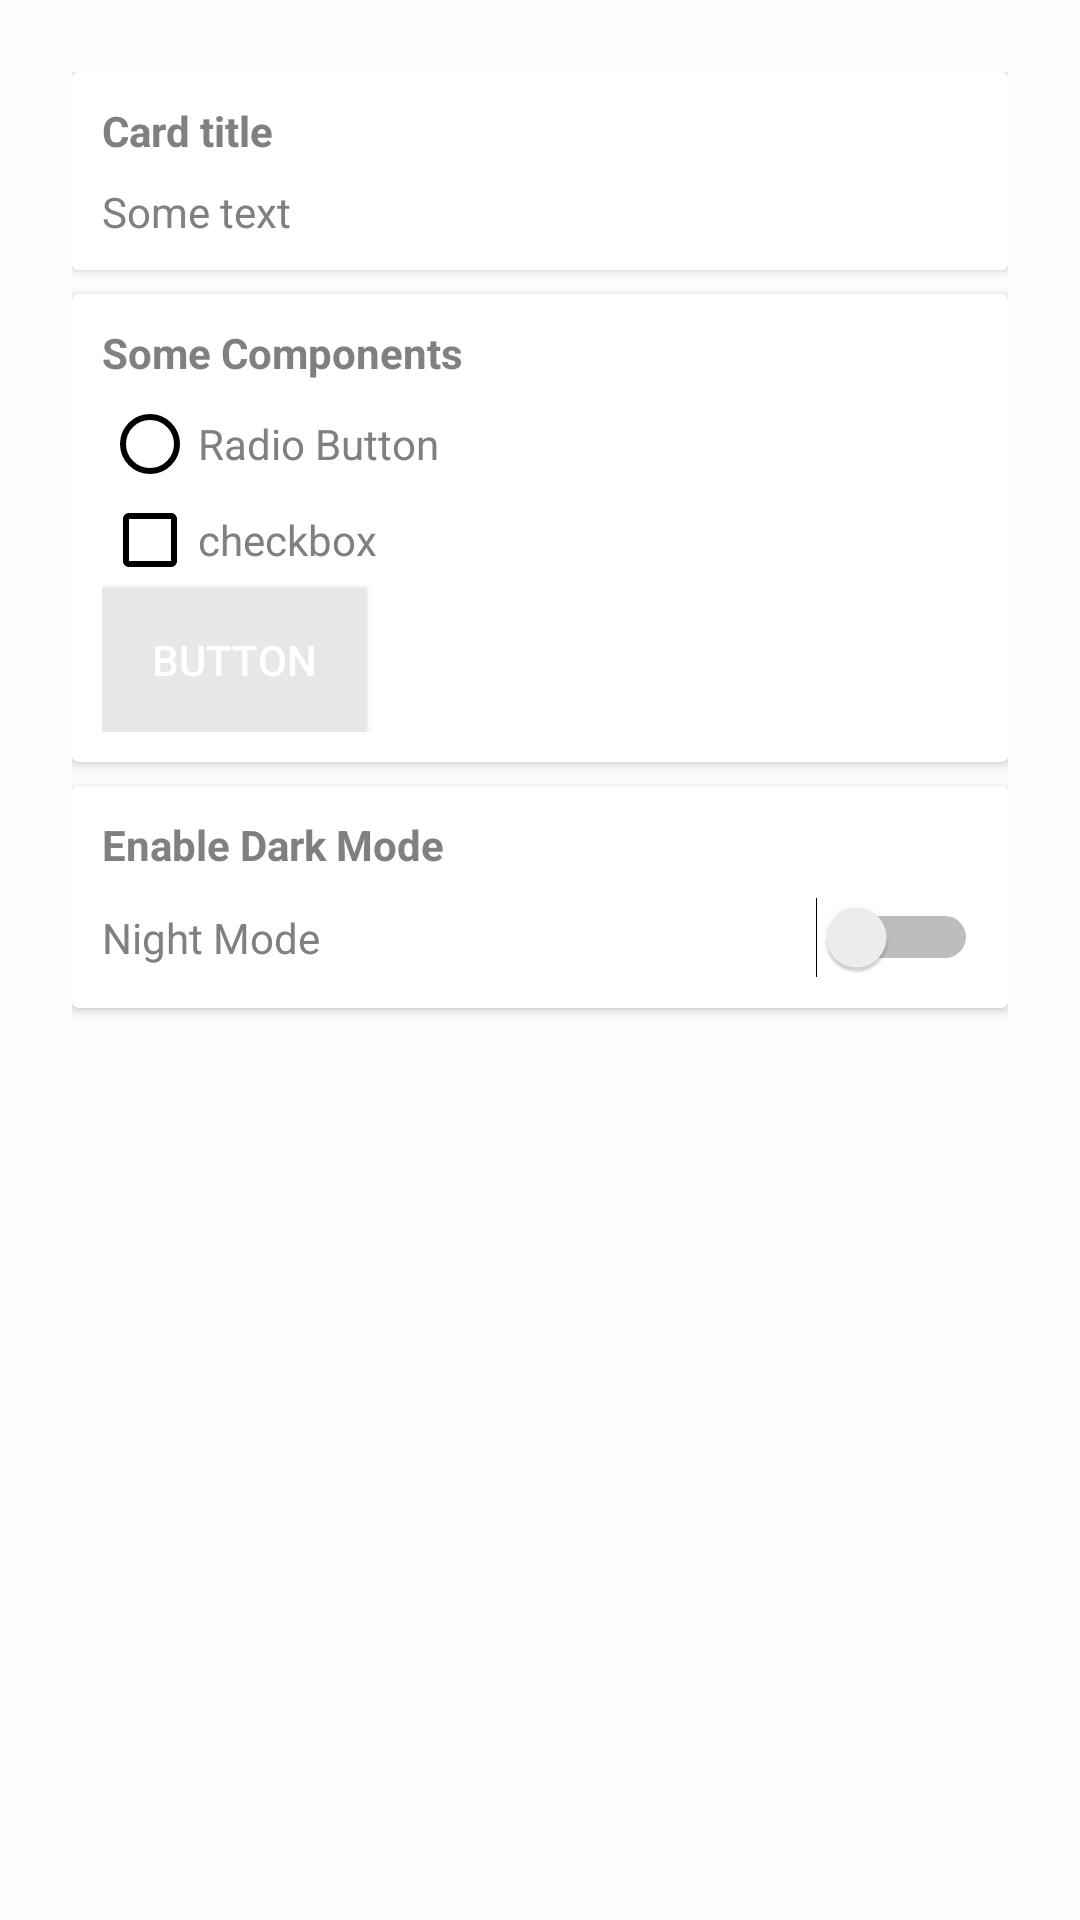

This screen was rendered from an Android layout file. Write that file and the resources it references.
<!-- AndroidManifest.xml: application theme AppTheme -->
<!-- res/layout/activity_settings.xml -->
<?xml version="1.0" encoding="utf-8"?>
<LinearLayout android:layout_width="match_parent"
    android:layout_height="match_parent"
    xmlns:android="http://schemas.android.com/apk/res/android"
    xmlns:tools="http://schemas.android.com/tools"
    xmlns:app="http://schemas.android.com/apk/res-auto"
    android:padding="24dp"
    android:background="?attr/backgroundcolor"
    android:orientation="vertical"

    tools:context=".SettingsActivity">

    <androidx.cardview.widget.CardView
        android:layout_width="match_parent"
        android:layout_height="wrap_content"
        app:cardBackgroundColor="?attr/cardbackground">

        <LinearLayout
            android:layout_width="match_parent"
            android:layout_height="match_parent"
            android:padding="10dp"
            android:orientation="vertical">

            <TextView
                android:layout_width="wrap_content"
                android:layout_height="wrap_content"
                android:textStyle="bold"
                android:text="Card title"
                android:textColor="?attr/textcolor"/>

            <TextView
                android:layout_width="wrap_content"
                android:layout_height="wrap_content"
                android:text="Some text"
                android:layout_marginTop="8dp"
                android:textColor="?attr/textcolor"/>

        </LinearLayout>
    </androidx.cardview.widget.CardView>

    <androidx.cardview.widget.CardView
        android:layout_width="match_parent"
        android:layout_height="wrap_content"
        app:cardBackgroundColor="?attr/cardbackground"
        android:layout_marginTop="8dp">
        <LinearLayout
            android:layout_width="match_parent"
            android:layout_height="match_parent"
            android:padding="10dp"
            android:orientation="vertical">
            <TextView
                android:layout_width="wrap_content"
                android:layout_height="wrap_content"
                android:textStyle="bold"
                android:textColor="?attr/textcolor"
                android:text="Some Components"/>

            <RadioButton
                android:layout_width="wrap_content"
                android:layout_height="wrap_content"
                android:text="Radio Button"
                android:layout_marginTop="5dp"
                android:textColor="?attr/textcolor"
                android:buttonTint="?attr/tintcolor" />
            <CheckBox
                android:layout_width="wrap_content"
                android:layout_height="wrap_content"
                android:text="checkbox"
                android:textColor="?attr/textcolor"
                android:buttonTint="?attr/tintcolor"/>
            <Button
                android:layout_width="wrap_content"
                android:layout_height="wrap_content"
                android:text="Button"
                android:background="?attr/buttoncolor"
                android:textColor="#fff"/>





        </LinearLayout>


    </androidx.cardview.widget.CardView>

    <androidx.cardview.widget.CardView
        android:layout_width="match_parent"
        android:layout_height="wrap_content"
        app:cardBackgroundColor="?attr/cardbackground"

        android:layout_marginTop="8dp">
        <LinearLayout
            android:layout_width="match_parent"
            android:layout_height="match_parent"
            android:padding="10dp"
            android:orientation="vertical">
            <TextView
                android:layout_width="wrap_content"
                android:layout_height="wrap_content"
                android:textStyle="bold"
                android:textColor="?attr/textcolor"
                android:text="Enable Dark Mode"/>
            <Switch
                android:id="@+id/myswitch"
                android:layout_width="match_parent"
                android:layout_height="wrap_content"
                android:layout_marginTop="8dp"
                android:text="Night Mode"
                android:textColor="?attr/textcolor"/>

        </LinearLayout>

    </androidx.cardview.widget.CardView>

</LinearLayout>
<!-- resources referenced by this layout -->
<resources>
  <style name="AppTheme" parent="Theme.AppCompat.Light.DarkActionBar">
          
          <item name="colorPrimary">@color/colorPrimary</item>
          <item name="colorPrimaryDark">@color/colorPrimaryDark</item>
          <item name="colorAccent">@color/colorAccent</item>
  
          <item name="backgroundcolor">#fcfcfc</item>
          <item name="cardbackground">#ffffff</item>
          <item name="textcolor">#808080</item>
          <item name="tintcolor">#000000</item>
          <item name="hintcolor">#808080</item>
          <item name="buttoncolor">#E5E7E9</item>
  
          <item name="android:windowAnimationStyle">@style/WindowAnimationTransition</item>
  
          
          <item name="colorControlNormal">#808080</item>
          <item name="colorControlActivated">@color/colorAccent</item>
  
          <item name="myIconColor">#808080</item>
  
  
  
      </style>
  <color name="colorPrimary">#E67E22</color>
  <color name="colorPrimaryDark">#935116</color>
  <color name="colorAccent">#F1C40F</color>
  <style name="WindowAnimationTransition">
          <item name="android:windowEnterAnimation">@android:anim/fade_in</item>
          <item name="android:windowExitAnimation">@android:anim/fade_out</item>
      </style>
</resources>
